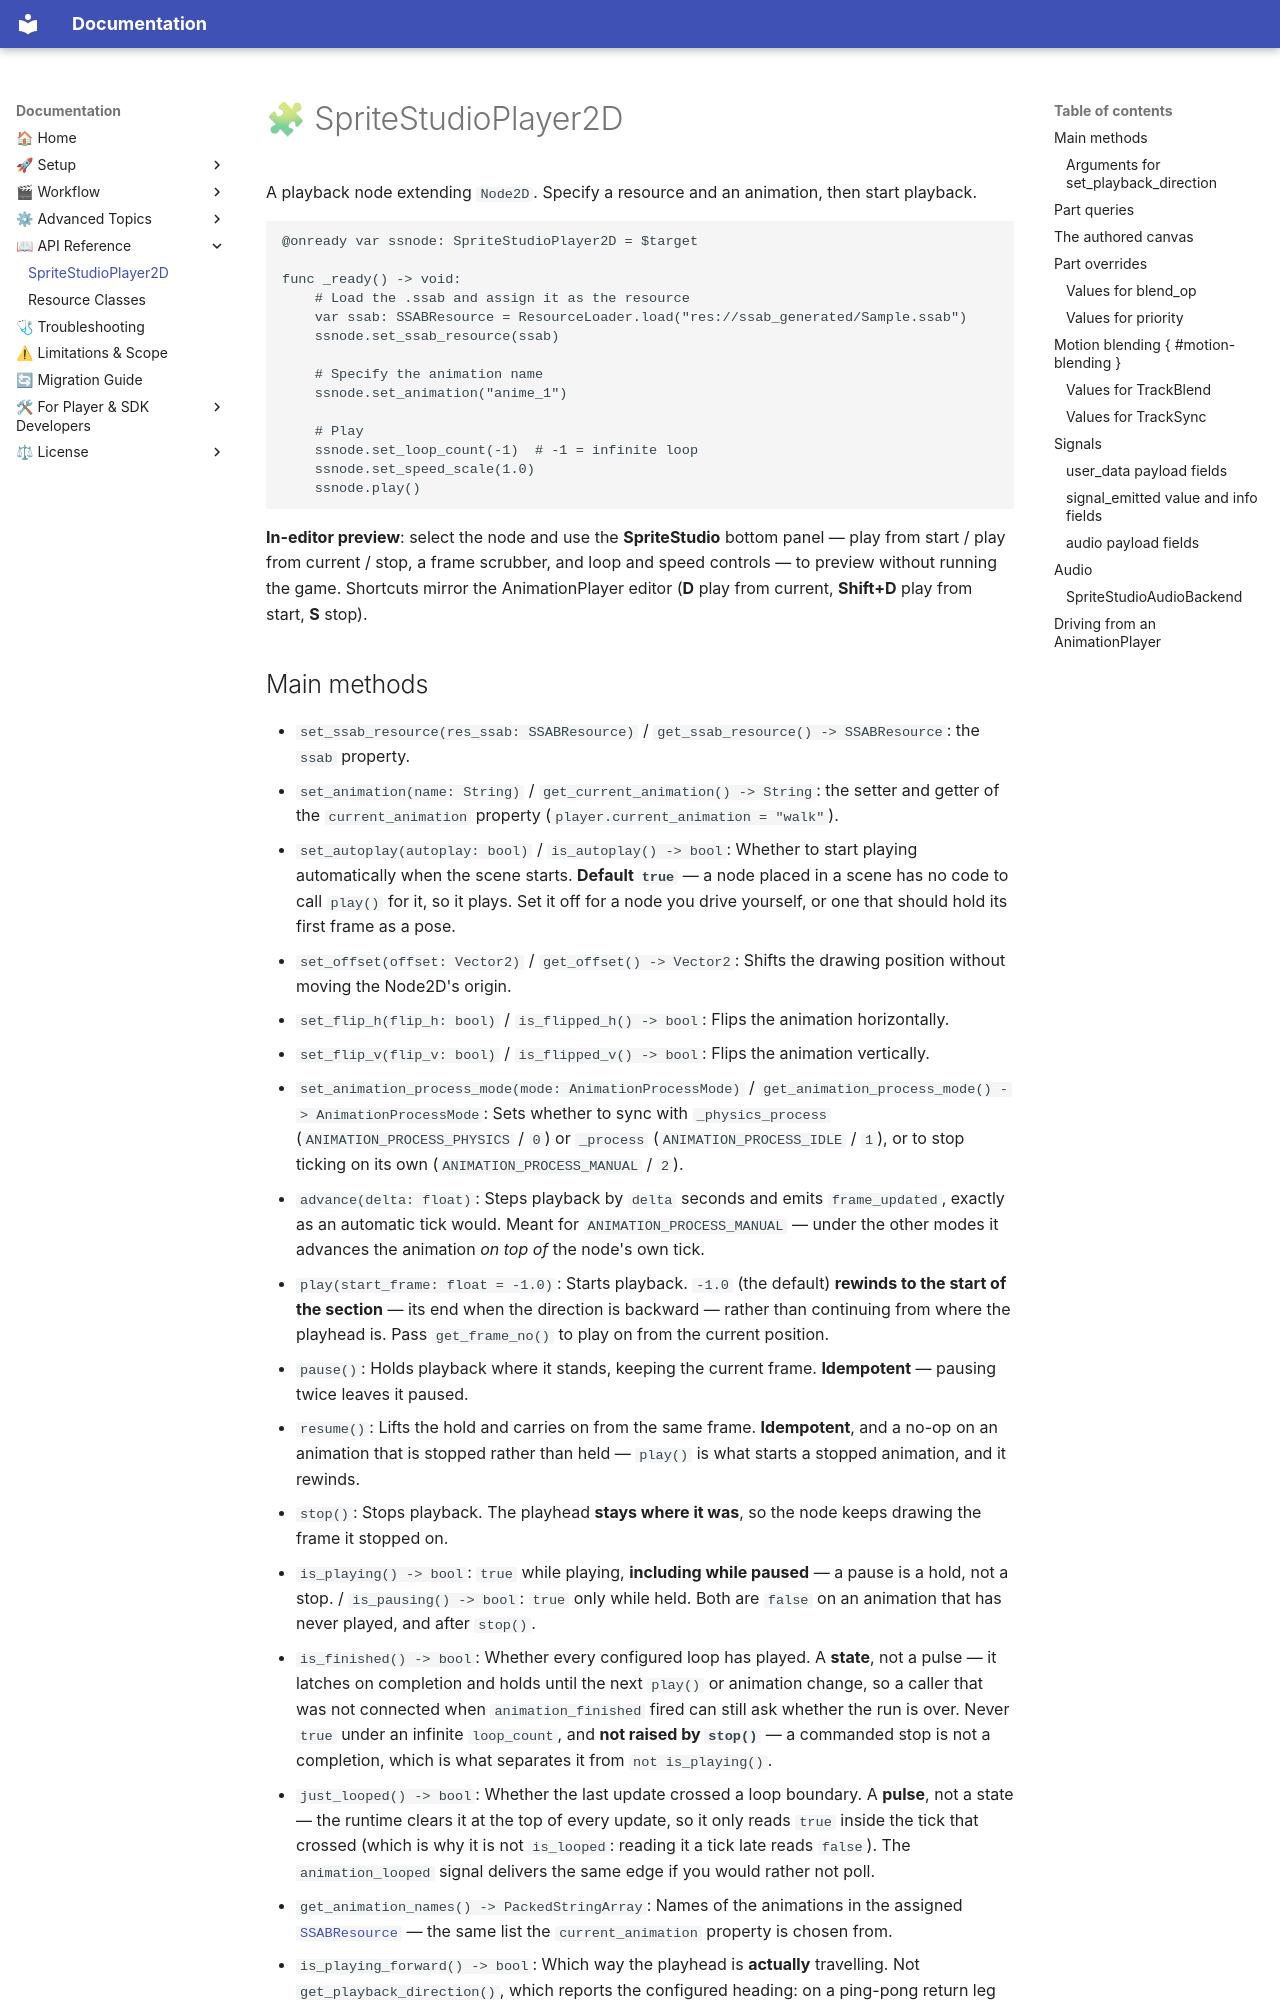

repository: cri-middleware/SSPlayerForGodot · page: api/player/index.html · generator: mkdocs

# 🧩 SpriteStudioPlayer2D

A playback node extending `Node2D`.
Specify a resource and an animation, then start playback.

```gdscript
@onready var ssnode: SpriteStudioPlayer2D = $target

func _ready() -> void:
    # Load the .ssab and assign it as the resource
    var ssab: SSABResource = ResourceLoader.load("res://ssab_generated/Sample.ssab")
    ssnode.set_ssab_resource(ssab)

    # Specify the animation name
    ssnode.set_animation("anime_1")

    # Play
    ssnode.set_loop_count(-1)  # -1 = infinite loop
    ssnode.set_speed_scale(1.0)
    ssnode.play()
```

**In-editor preview**: select the node and use the **SpriteStudio** bottom panel — play from start / play from current / stop, a frame scrubber, and loop and speed controls — to preview without running the game. Shortcuts mirror the AnimationPlayer editor (**D** play from current, **Shift+D** play from start, **S** stop).
